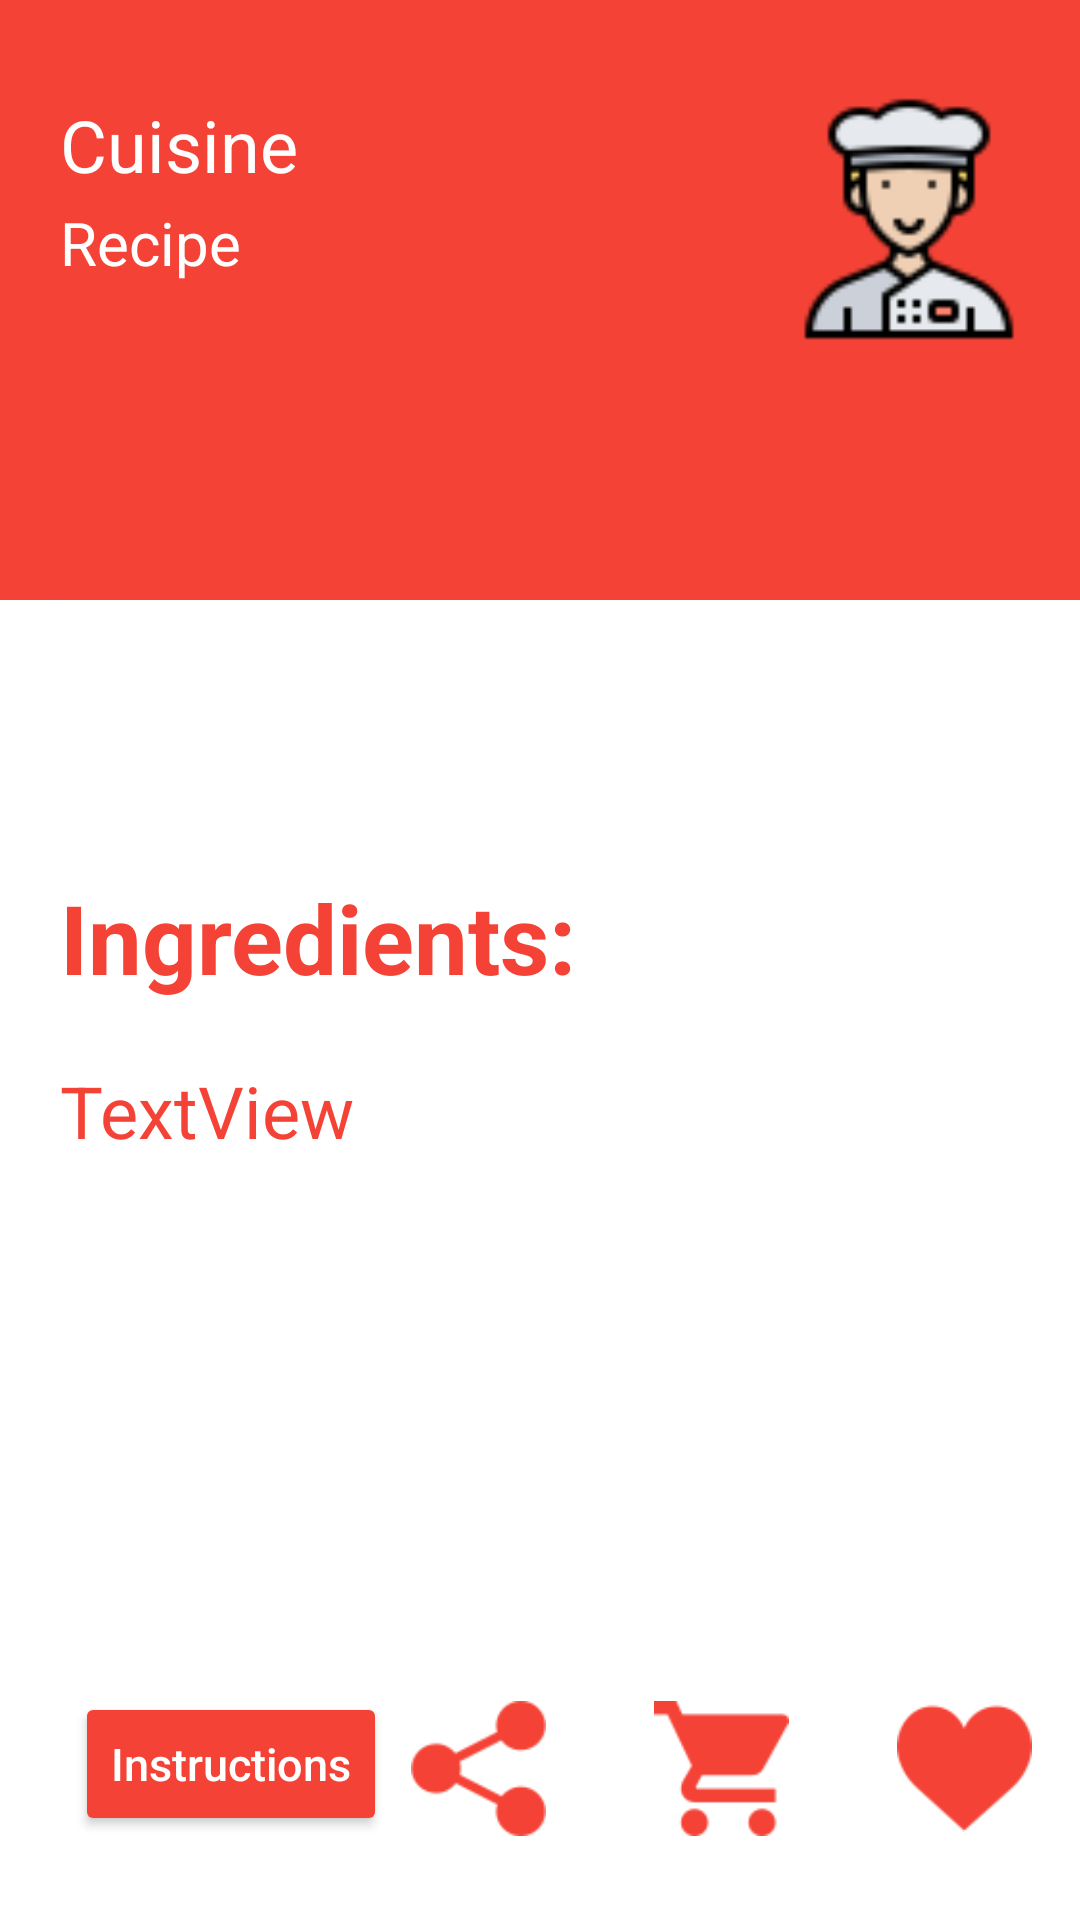

Here is an Android app screen rendered from its layout file. Give the layout XML and the strings, colors and styles it references.
<!-- AndroidManifest.xml: application theme AppTheme -->
<!-- res/layout/activity_recipe.xml -->
<?xml version="1.0" encoding="utf-8"?>
<androidx.constraintlayout.widget.ConstraintLayout xmlns:android="http://schemas.android.com/apk/res/android"
    xmlns:app="http://schemas.android.com/apk/res-auto"
    xmlns:tools="http://schemas.android.com/tools"
    android:layout_width="match_parent"
    android:layout_height="match_parent"
    android:background="@drawable/bgapps2"
    android:orientation="vertical"
    tools:context="com.nkt.foodster.RecipeActivity">


    <ImageView
        android:id="@+id/imageView2"
        android:layout_width="102dp"
        android:layout_height="97dp"
        android:layout_marginStart="155dp"
        android:layout_marginTop="60dp"
        android:layout_marginEnd="154dp"
        app:layout_constraintEnd_toEndOf="parent"
        app:layout_constraintHorizontal_bias="1.0"
        app:layout_constraintStart_toStartOf="parent"
        app:layout_constraintTop_toBottomOf="@+id/imageView3"
        app:srcCompat="@drawable/burger" />

    <TextView
        android:id="@+id/txtDashboard"
        android:layout_width="wrap_content"
        android:layout_height="wrap_content"
        android:layout_marginStart="20dp"
        android:layout_marginTop="32dp"
        android:text="Cuisine"
        android:textColor="#FFFFFF"
        android:textSize="24sp"
        app:layout_constraintStart_toStartOf="parent"
        app:layout_constraintTop_toTopOf="parent" />

    <TextView
        android:id="@+id/textView"
        android:layout_width="wrap_content"
        android:layout_height="wrap_content"
        android:layout_below="@id/txtDashboard"
        android:layout_marginStart="20dp"
        android:layout_marginTop="3dp"
        android:text="Recipe"
        android:textColor="#FFFFFF"
        android:textSize="20sp"
        app:layout_constraintStart_toStartOf="parent"
        app:layout_constraintTop_toBottomOf="@+id/txtDashboard" />

    <ImageView
        android:id="@+id/imageView3"
        android:layout_width="82dp"
        android:layout_height="82dp"
        android:layout_alignParentRight="true"
        android:layout_marginTop="32dp"
        android:layout_marginEnd="16dp"
        android:src="@drawable/chef"
        app:layout_constraintEnd_toEndOf="parent"
        app:layout_constraintTop_toTopOf="parent" />

    <TextView
        android:id="@+id/textView2"
        android:layout_width="wrap_content"
        android:layout_height="wrap_content"
        android:layout_marginStart="20dp"
        android:layout_marginTop="20dp"
        android:text="@string/ingredients_display"
        android:textAlignment="viewStart"
        android:textAllCaps="false"
        android:textColor="@color/colorPrimary"
        android:textSize="32sp"
        android:textStyle="bold"
        app:layout_constraintStart_toStartOf="parent"
        app:layout_constraintTop_toBottomOf="@+id/imageView2" />

    <TextView
        android:id="@+id/ingredientsTextView"
        android:layout_width="wrap_content"
        android:layout_height="wrap_content"
        android:layout_marginStart="20dp"
        android:layout_marginTop="20dp"
        android:text="TextView"
        android:textAlignment="viewStart"
        android:textColor="@color/colorPrimary"
        android:textSize="24sp"
        app:layout_constraintStart_toStartOf="parent"
        app:layout_constraintTop_toBottomOf="@+id/textView2" />

    <Button
        android:id="@+id/instructionButton"
        android:layout_width="wrap_content"
        android:layout_height="wrap_content"
        android:layout_marginBottom="28dp"
        android:backgroundTint="@color/colorPrimary"
        android:text="Instructions"
        android:textAllCaps="false"
        android:textColor="@color/cardview_light_background"
        android:textSize="15sp"
        app:layout_constraintBottom_toBottomOf="parent"
        app:layout_constraintEnd_toStartOf="@+id/imageView4"
        app:layout_constraintHorizontal_bias="0.219"
        app:layout_constraintStart_toStartOf="parent" />

    <ImageView
        android:id="@+id/imageView4"
        android:layout_width="45dp"
        android:layout_height="45dp"
        android:layout_marginEnd="36dp"
        android:layout_marginBottom="28dp"
        android:background="#ffffff"
        android:onClick="openGoogleMaps"
        app:layout_constraintBottom_toBottomOf="parent"
        app:layout_constraintEnd_toStartOf="@+id/likeImageView"
        app:srcCompat="@drawable/cart_red" />

    <ImageView
        android:id="@+id/imageView5"
        android:layout_width="45dp"
        android:layout_height="45dp"
        android:layout_marginEnd="36dp"
        android:layout_marginBottom="28dp"
        android:background="#ffffff"
        android:onClick="shareRecipe"
        app:layout_constraintBottom_toBottomOf="parent"
        app:layout_constraintEnd_toStartOf="@+id/imageView4"
        app:layout_constraintHorizontal_bias="1.0"
        app:layout_constraintStart_toEndOf="@+id/shopBtn"
        app:srcCompat="@drawable/share" />

    <ImageView
        android:id="@+id/likeImageView"
        android:layout_width="45dp"
        android:layout_height="45dp"
        android:layout_alignParentTop="true"
        android:layout_alignParentEnd="true"
        android:layout_marginEnd="16dp"
        android:layout_marginBottom="28dp"
        android:background="#ffffff"
        app:layout_constraintBottom_toBottomOf="parent"
        app:layout_constraintEnd_toEndOf="parent"
        app:srcCompat="@drawable/like" />

</androidx.constraintlayout.widget.ConstraintLayout>
<!-- resources referenced by this layout -->
<resources>
  <color name="colorPrimary">#f44336</color>
  <!-- drawable bgapps2: png bitmap (drawable-v24, 23608 bytes) -->
  <!-- drawable cart_red: png bitmap (drawable, 1298 bytes) -->
  <!-- drawable chef: png bitmap (drawable, 3089 bytes) -->
  <!-- drawable like: png bitmap (drawable-v24, 1530 bytes) -->
  <!-- drawable share: png bitmap (drawable, 1789 bytes) -->
  <string name="ingredients_display">Ingredients:</string>
  <style name="AppTheme" parent="Theme.AppCompat.Light.NoActionBar">
          
          <item name="colorPrimary">@color/colorPrimary</item>
          <item name="colorPrimaryDark">@color/colorPrimaryRed</item>
          <item name="colorAccent">@color/colorAccent</item>
      </style>
  <color name="colorAccent">#D81B60</color>
</resources>
